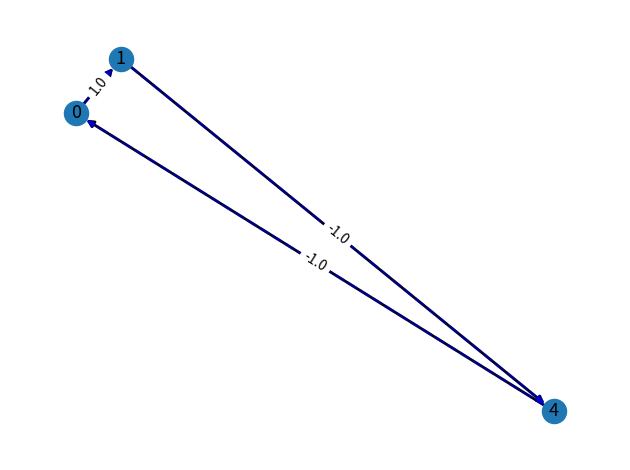
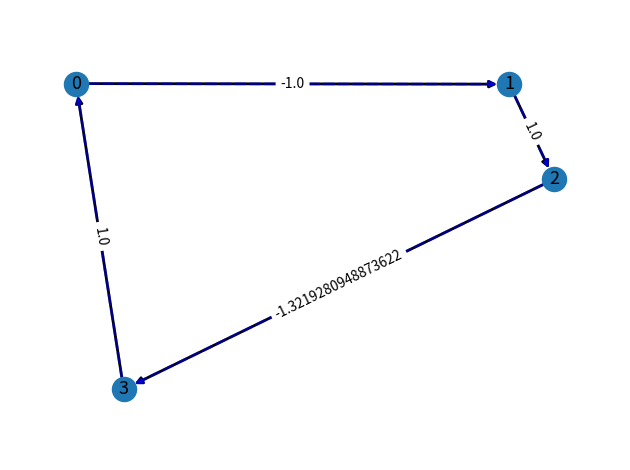
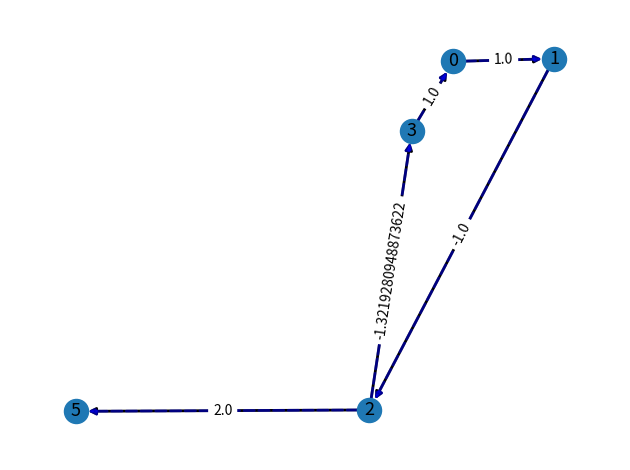

Source code (Python) for these figures, in order:
import math
import networkx as nx
import matplotlib.pyplot as plt

def negative_circle_graph(G):
    count = 0
    # Converts each weight to its logarithm
    for u, v, weight in G.edges.data('weight'):
        G.add_edge(u, v, weight=math.log2(weight))

    # Checking if there is a negative circle in the graph
    for v in G:
        try:
            negative_cycle = nx.find_negative_cycle(G, v)
            print("There is a negative cycle in the graph: =>", negative_cycle)
            show_graph(G)
            break
        except nx.NetworkXError:
            count += 1
    if(count == G.order()):
        print("There is no negative cycles in the graph!")


def show_graph(G):
    elarge = [(u, v) for (u, v, _) in G.edges(data=True)]
    pos = nx.spring_layout(G, seed=7)  # positions for all nodes - seed for reproducibility

    # nodes
    nx.draw_networkx_nodes(G, pos, node_size=300)

    # edges
    nx.draw_networkx_edges(G, pos, edgelist=elarge, width=2)
    nx.draw_networkx_edges(G, pos, edgelist=elarge, width=2, alpha=0.5, edge_color="b", style="dashed")

    # node labels
    nx.draw_networkx_labels(G, pos, font_size=13, font_family="sans-serif")
    # edge weight labels
    edge_labels = nx.get_edge_attributes(G, "weight")
    nx.draw_networkx_edge_labels(G, pos, edge_labels)

    ax = plt.gca()
    ax.margins(0.08)
    plt.axis("off")
    plt.tight_layout()
    plt.show()

if __name__ == '__main__':
    # Negative Cycle
    Graph1 = nx.DiGraph()
    Graph1.add_weighted_edges_from([(0, 1, 2), (1, 4, 0.5), (4, 0, 0.5)])
    negative_circle_graph(Graph1)

    # No Negative Cycle
    Graph2 = nx.DiGraph()
    Graph2.add_weighted_edges_from([(0, 1, 2), (1, 4, 0.5), (4, 0, 2)])
    negative_circle_graph(Graph2)

    # Negative Cycle
    Graph3 = nx.DiGraph()
    Graph3.add_weighted_edges_from([(0, 1, 0.5), (1, 2, 2), (2, 3, 0.4), (3, 0, 2)])
    negative_circle_graph(Graph3)

    # No Negative Cycle
    Graph4 = nx.DiGraph()
    Graph4.add_weighted_edges_from([(0, 1, 2), (4, 0, 0.5)])
    negative_circle_graph(Graph4)

    # Negative Cycle
    Graph5 = nx.DiGraph()
    Graph5.add_weighted_edges_from([(0, 1, 2), (1, 2, 0.5), (2, 3, 0.4), (3, 0, 2), (2, 5, 4)])
    negative_circle_graph(Graph5)
